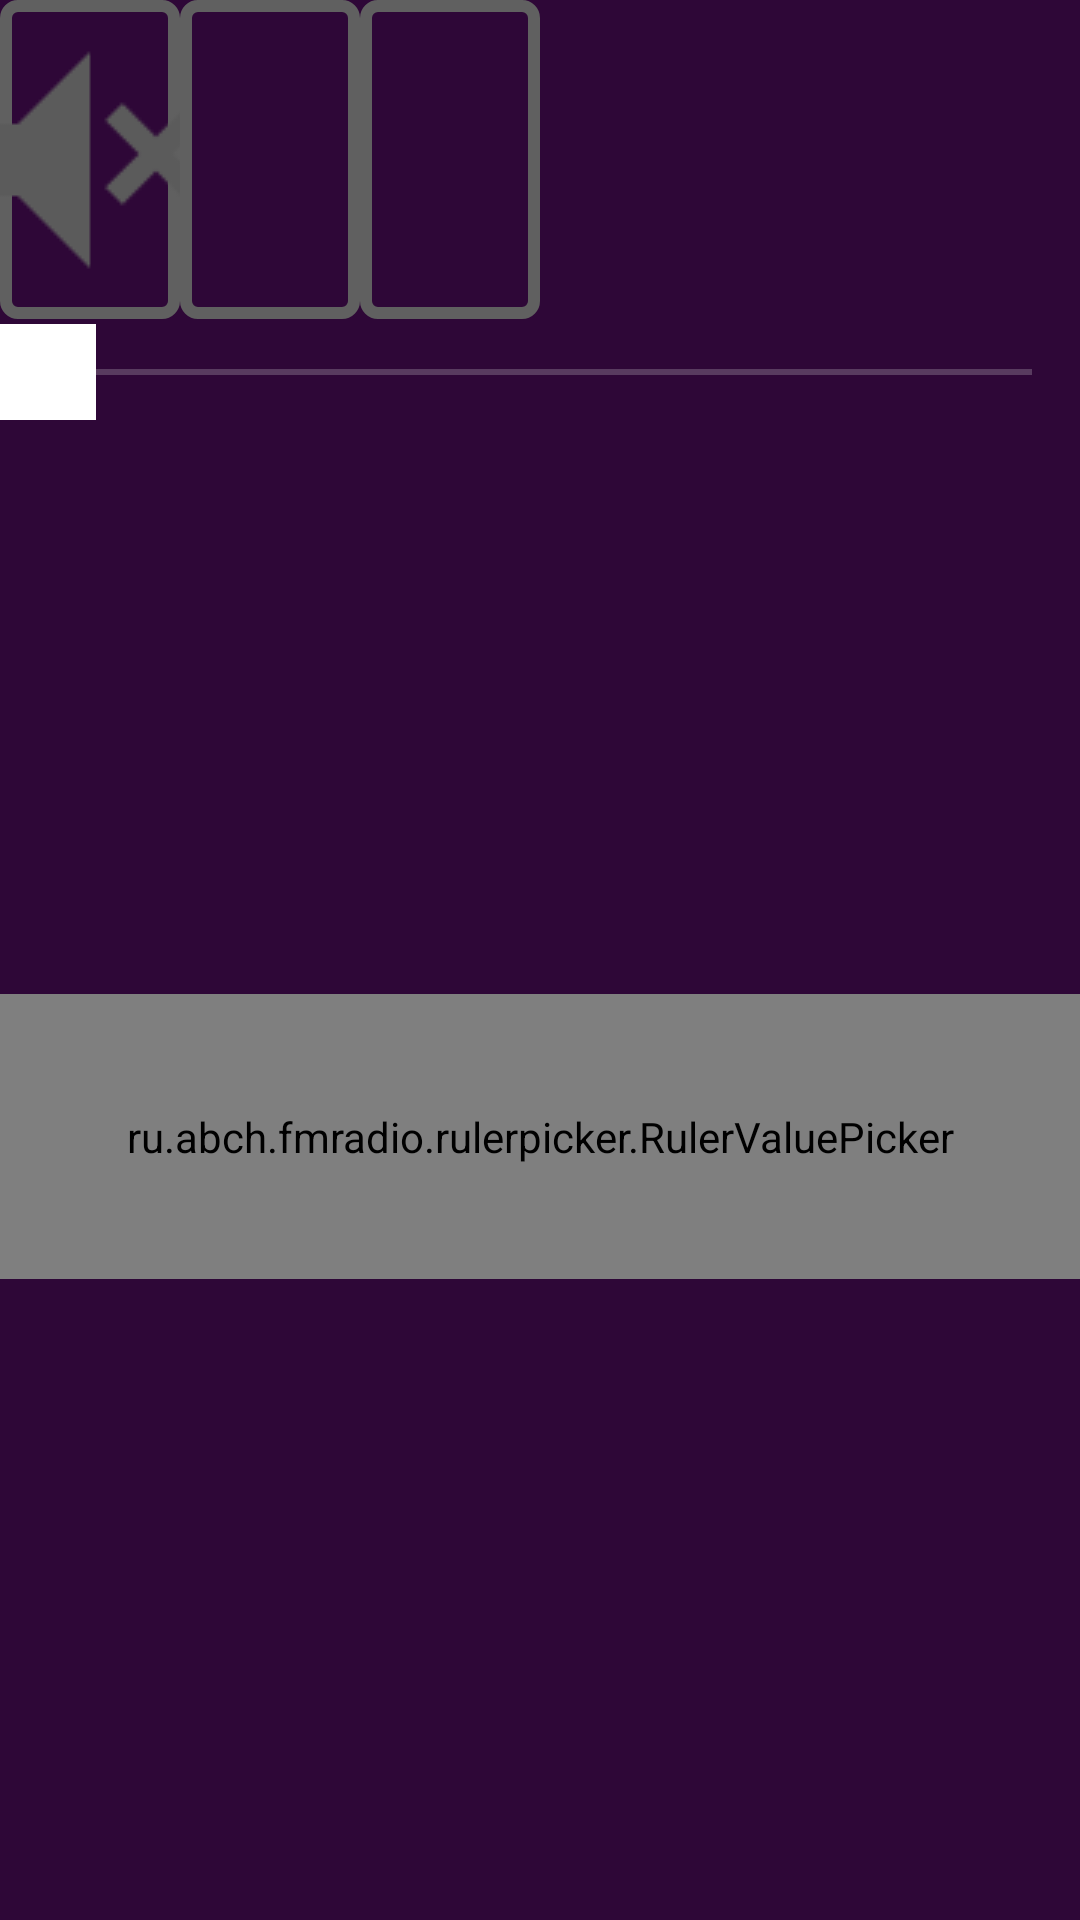

Layout XML and referenced resources for this Android screen:
<!-- AndroidManifest.xml: application theme Theme.FMradio -->
<!-- res/layout/fragment_radio2.xml -->
<?xml version="1.0" encoding="utf-8"?>
<LinearLayout xmlns:android="http://schemas.android.com/apk/res/android"
    xmlns:app="http://schemas.android.com/apk/res-auto"
    android:id="@+id/radio"
    android:layout_width="match_parent"
    android:layout_height="match_parent"
    android:background="@color/back1"
    android:orientation="vertical"
    android:weightSum="9">
    <include
        layout="@layout/radio2_controls"
        android:layout_width="match_parent"
        android:layout_height="0dp"
        android:layout_weight="2" />
    <LinearLayout
        android:id="@+id/radio2"
        android:weightSum="3"
        android:orientation="vertical"
        android:layout_width="match_parent"
        android:layout_height="0dp"
        android:layout_weight="4">
        <LinearLayout
            android:layout_width="match_parent"
            android:layout_height="0dp"
            android:layout_weight="1"
            android:orientation="horizontal"
            android:weightSum="4">
            <TextView
                android:id="@+id/tv_station"
                android:layout_width="0dp"
                android:layout_height="match_parent"
                android:layout_gravity="center"
                android:layout_weight="3"
                android:background="@color/back1"
                android:ellipsize="middle"
                android:gravity="center"
                android:textColor="@color/green"
                android:textSize="56sp"
                android:textStyle="italic" />
            <TextView
                android:id="@+id/tv_rssi"
                android:layout_width="0dp"
                android:layout_height="match_parent"
                android:layout_gravity="center"
                android:layout_weight="1"
                android:background="@color/back1"
                android:ellipsize="middle"
                android:gravity="center"
                android:textColor="@color/green"
                android:textSize="48sp"
                android:textStyle="italic" />
        </LinearLayout>
        <TextView
            android:layout_width="match_parent"
            android:layout_height="0dp"
            android:layout_weight="1"
            android:id="@+id/tv_rds"
            android:background="@color/back1"
            android:ellipsize="middle"
            android:gravity="center"
            android:textColor="@color/green"
            android:textSize="48sp"
            android:textStyle="italic" />
        <ru.abch.fmradio.rulerpicker.RulerValuePicker
            android:id="@+id/ruler_picker"
            android:layout_weight="1"
            android:layout_width="match_parent"
            android:layout_height="0dp"
            android:background="@color/back1"
            app:indicator_color="@color/green"
            app:ruler_text_color="@color/green"
            app:indicator_interval="24dp"
            app:indicator_width="4dp"
            app:max_value="1085"
            app:float_scale="0.1"
            app:min_value="875"
            app:notch_color="@color/grey1"
            app:ruler_text_size="16sp"/>
    </LinearLayout>
    
    <GridView
        android:numColumns="8"
        android:verticalSpacing="4sp"
        android:horizontalSpacing="4sp"
        android:id="@+id/gv_buttons"
        android:layout_width="match_parent"
        android:layout_height="0dp"
        android:layout_weight="3"/>
</LinearLayout>
<!-- res/layout/radio2_controls.xml (included above) -->
<?xml version="1.0" encoding="utf-8"?>
<LinearLayout
    android:layout_width="match_parent"
    android:layout_height="wrap_content"
    android:orientation="vertical"
    android:weightSum="8"
    android:id="@+id/ll_radio_controls"
    xmlns:android="http://schemas.android.com/apk/res/android">
    <LinearLayout android:orientation="horizontal"
        android:layout_width="match_parent"
        android:weightSum="6"
        android:layout_weight="6"
        android:layout_height="0dp">

        <ImageButton
            android:id="@+id/bt_mute"
            android:src="@drawable/mute_96px"
            style="@style/RadioButton"
            android:layout_weight="1"
            android:layout_width="0dp"
            android:layout_height="match_parent" />
        
        <ImageButton
            android:id="@+id/bt_search"
            android:src="@drawable/search_96px"
            style="@style/RadioButton"
            android:layout_weight="1"
            android:layout_width="0dp"
            android:layout_height="match_parent" />

        <ImageButton
            android:id="@+id/bt_plus"
            android:src="@drawable/plus_90_2"
            style="@style/RadioButton"
            android:layout_weight="1"
            android:layout_width="0dp"
            android:layout_height="match_parent" />
        
    </LinearLayout>
    <SeekBar
        android:id="@+id/radio_volume"
        android:layout_width="match_parent"
        android:layout_height="0dp"
        android:layout_weight="2"
        android:max="15"
        android:thumb="@drawable/thumb_image"
        android:progressBackgroundTint="@color/grey1"
        android:progressTint="@color/grey"
        android:thumbTint="@color/white" />
</LinearLayout>
<!-- res/layout/radio_buttons.xml (included above) -->
<?xml version="1.0" encoding="utf-8"?>
<LinearLayout
    android:orientation="horizontal"
    android:layout_width="match_parent"
    android:weightSum="8"
    android:layout_height="0dp"
    xmlns:android="http://schemas.android.com/apk/res/android">
    <androidx.appcompat.widget.AppCompatButton
        android:id="@+id/rb1"
        style="@style/RadioButton"
        android:layout_width="0dp"
        android:layout_height="match_parent"
        android:layout_weight="1"/>
    <androidx.appcompat.widget.AppCompatButton
        android:id="@+id/rb2"
        style="@style/RadioButton"
        android:layout_weight="1"
        android:layout_width="0dp"
        android:layout_height="match_parent" />
    <androidx.appcompat.widget.AppCompatButton
        android:id="@+id/rb3"
        style="@style/RadioButton"
        android:layout_weight="1"
        android:layout_width="0dp"
        android:layout_height="match_parent" />
    <androidx.appcompat.widget.AppCompatButton
        android:id="@+id/rb4"
        style="@style/RadioButton"
        android:layout_weight="1"
        android:layout_width="0dp"
        android:layout_height="match_parent" />
    <androidx.appcompat.widget.AppCompatButton
        android:id="@+id/rb5"
        style="@style/RadioButton"
        android:layout_weight="1"
        android:layout_width="0dp"
        android:layout_height="match_parent"/>
    <androidx.appcompat.widget.AppCompatButton
        android:id="@+id/rb6"
        style="@style/RadioButton"
        android:layout_weight="1"
        android:layout_width="0dp"
        android:layout_height="match_parent" />
    <androidx.appcompat.widget.AppCompatButton
        android:id="@+id/rb7"
        style="@style/RadioButton"
        android:layout_weight="1"
        android:layout_width="0dp"
        android:layout_height="match_parent" />
    <androidx.appcompat.widget.AppCompatButton
        android:id="@+id/rb8"
        style="@style/RadioButton"
        android:layout_weight="1"
        android:layout_width="0dp"
        android:layout_height="match_parent" />
</LinearLayout>
<!-- resources referenced by this layout -->
<resources>
  <color name="back1">#2E0737</color>
  <color name="green">#ff00ff00</color>
  <color name="grey">#ffe9e9e9</color>
  <color name="grey1">#ffd0d0d0</color>
  <color name="white">#FFFFFFFF</color>
  <!-- drawable less_than_96px: png bitmap (drawable-v24, 1701 bytes) -->
  <!-- drawable more_than_96px: png bitmap (drawable-v24, 1729 bytes) -->
  <!-- drawable mute_96px: png bitmap (drawable-v24, 1548 bytes) -->
  <!-- drawable sort_left_96px: png bitmap (drawable-v24, 727 bytes) -->
  <!-- drawable thumb_image (drawable) -->
  <layer-list xmlns:android="http://schemas.android.com/apk/res/android" >
      <item>
          <shape>
              <size
                  android:height="32dp"
                  android:width="32dp" />
              <solid android:color="@color/grey1" />
          </shape>
      </item>
  </layer-list>
  <style name="RadioButton" parent="@android:style/Widget.Button">
          <item name="android:textColor">#70408040</item>
          <item name="android:textStyle">italic</item>
          <item name="android:textSize">32sp</item>
          <item name="android:textAllCaps">false</item>
          <item name="android:padding">8dp</item>
          <item name="android:background">@drawable/back</item>
      </style>
  <style name="Theme.FMradio" parent="Theme.MaterialComponents.DayNight.DarkActionBar">
          
          <item name="colorPrimary">@color/purple_500</item>
          <item name="colorPrimaryVariant">@color/purple_700</item>
          <item name="colorOnPrimary">@color/white</item>
          
          <item name="colorSecondary">@color/teal_200</item>
          <item name="colorSecondaryVariant">@color/teal_700</item>
          <item name="colorOnSecondary">@color/black</item>
          
          <item name="android:statusBarColor" tools:targetApi="l">?attr/colorPrimaryVariant</item>
          
      </style>
  <!-- drawable back (drawable-v24) -->
  <?xml version="1.0" encoding="utf-8"?>
  <shape xmlns:android="http://schemas.android.com/apk/res/android" android:shape="rectangle" >
      <solid android:color="@null" />
      <stroke android:width="4dip"
          android:color="#ff606060"/>
      <corners android:bottomRightRadius="4dp"
          android:bottomLeftRadius="4dp"
          android:topRightRadius="4dp"
          android:topLeftRadius="4dp"/>
  </shape>
  <color name="purple_500">#FF6200EE</color>
  <color name="purple_700">#FF3700B3</color>
  <color name="teal_200">#FF03DAC5</color>
  <color name="teal_700">#FF018786</color>
  <color name="black">#FF000000</color>
</resources>
